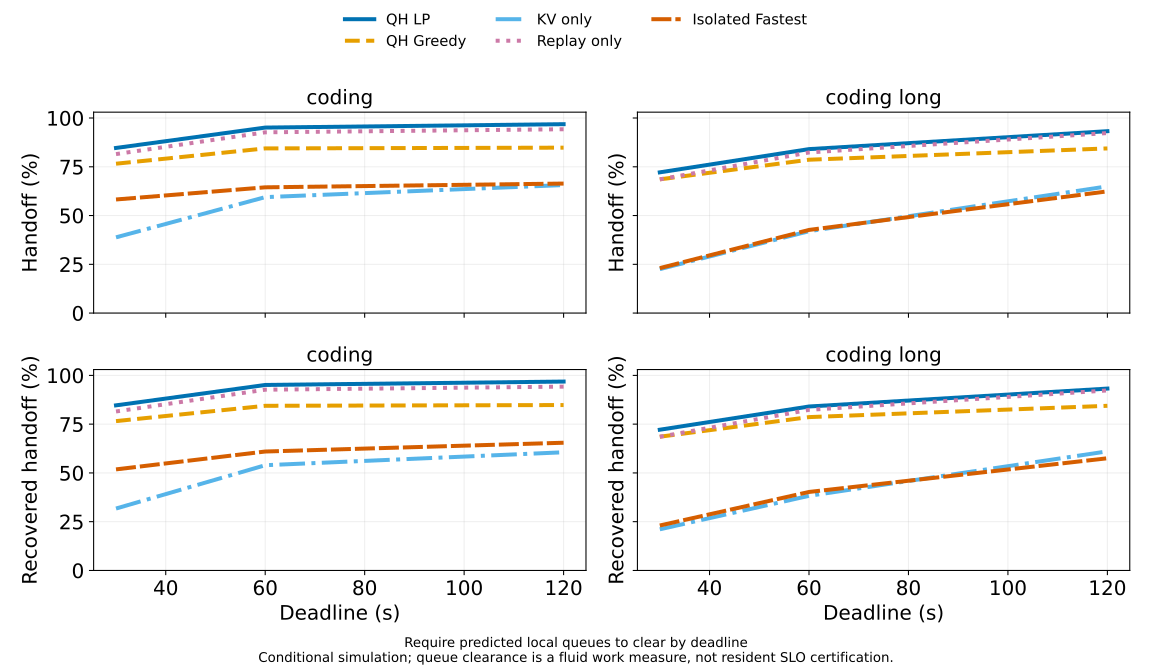

Data behind this chart, as committed beside it:
workload, deadline_s, policy, shed_fraction, recovered_handoff_fraction, last_completion_s, pending_buffered_work_s, pending_resident_work_s, kv_shed_fraction, source_power_proxy_mw
coding, 30.0, queue_haul, 0.8465, 0.8465, 14.57, 1.1468472422794727e-19, 1.4115824241870287e-15, 0.06421, 0.3811
coding, 30.0, greedy, 0.7657, 0.7657, 14.58, 0.0, 1.946035194078281e-15, 0.008472, 0.3447
coding, 30.0, kv_only, 0.3882, 0.3175, 29.98, 170.7, 260.8, 0.3882, 0.1748
coding, 30.0, replay_only, 0.815, 0.815, 14.57, 0.0, 1.1662552819508854e-18, 0.0, 0.3669
coding, 30.0, isolated_fastest, 0.5824, 0.5181, 29.96, 1914, 18.61, 0.2278, 0.2622
coding, 60.0, queue_haul, 0.951, 0.951, 15.19, 0.0, 3.576134562229049e-18, 0.06674, 0.4281
coding, 60.0, greedy, 0.8442, 0.8442, 15.19, 0.0, 3.6205893934793034e-18, 0.00893, 0.38
coding, 60.0, kv_only, 0.5944, 0.5395, 59.94, 552.4, 104.2, 0.5944, 0.2676
coding, 60.0, replay_only, 0.9267, 0.9267, 32.56, 0.0, 1.3677133990611598e-18, 0.0, 0.4172
coding, 60.0, isolated_fastest, 0.6447, 0.6097, 51.65, 577, 2.668811864351276e-18, 0.3149, 0.2902
coding, 120.0, queue_haul, 0.9684, 0.9684, 102.5, 2.4633120601633285e-19, 6.001934279648029e-10, 0.1072, 0.436
coding, 120.0, greedy, 0.848, 0.848, 15.19, 1.8397555614363403e-18, 6.169369000967731e-15, 0.01153, 0.3818
coding, 120.0, kv_only, 0.6562, 0.6059, 101.2, 491.3, 3.712838983053268e-16, 0.6562, 0.2954
coding, 120.0, replay_only, 0.9424, 0.9424, 15.17, 0.0, 8.07067316963554e-16, 0.0, 0.4243
coding, 120.0, isolated_fastest, 0.6639, 0.6548, 107.1, 511, 3.0926338665388446e-18, 0.3412, 0.2989
coding_long, 30.0, queue_haul, 0.7215, 0.7215, 19.02, 6.181166689600559e-14, 1.1668462759160572e-17, 0.06282, 0.3218
coding_long, 30.0, greedy, 0.6856, 0.6856, 16, 0.0, 1.1633118737163761e-14, 0.003852, 0.3058
coding_long, 30.0, kv_only, 0.2253, 0.211, 29.35, 114.7, 58.23, 0.2253, 0.1005
coding_long, 30.0, replay_only, 0.6854, 0.6854, 16.01, 0.0, 1.180552170235681e-19, 0.0, 0.3057
coding_long, 30.0, isolated_fastest, 0.2304, 0.2304, 29.57, 0.0001608, 1.1694287554165494e-06, 0.1564, 0.1028
coding_long, 60.0, queue_haul, 0.8406, 0.8406, 29.01, 2.7266697297602836e-18, 2.616214629260656e-16, 0.06286, 0.3749
coding_long, 60.0, greedy, 0.7862, 0.7862, 16, 2.3568691757350907e-18, 3.2873348682939396e-18, 0.006251, 0.3506
coding_long, 60.0, kv_only, 0.4197, 0.3826, 59.97, 1453, 122.6, 0.4197, 0.1872
coding_long, 60.0, replay_only, 0.8234, 0.8234, 19.22, 6.882142696441318e-21, 8.151093044502098e-18, 0.0, 0.3672
coding_long, 60.0, isolated_fastest, 0.4262, 0.4024, 59.55, 694.6, 76.49, 0.3451, 0.1901
coding_long, 120.0, queue_haul, 0.9324, 0.9324, 57.64, 1.6749941837872315e-18, 2.0701192646481314e-17, 0.06303, 0.4159
coding_long, 120.0, greedy, 0.8441, 0.8441, 23.99, 5.621122396216351e-18, 5.622114392565955e-18, 0.009967, 0.3765
coding_long, 120.0, kv_only, 0.6496, 0.6106, 120, 1284, 110.2, 0.6496, 0.2897
coding_long, 120.0, replay_only, 0.9229, 0.9229, 59.51, 5.221799301145153e-18, 5.768294371434994e-18, 0.0, 0.4116
coding_long, 120.0, isolated_fastest, 0.624, 0.5751, 119.9, 5324, 40.88, 0.569, 0.2783
